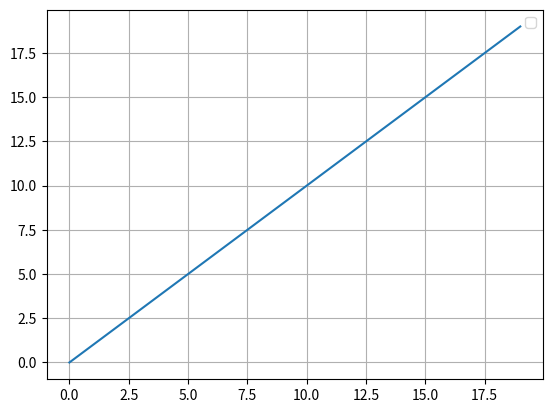

This chart was generated by the following Python code:
from matplotlib import pyplot as plt
import time


def timed(f, *args, n_iter=100):
    acc = float("inf")
    for i in range(n_iter):
        t0 = time.perf_counter()
        f(*args)
        acc = min(acc, time.perf_counter() - t0)

    return acc


def compare(fs, args):
    xs = list(range(len(args)))
    for f in fs:
        plt.plot(xs, [timed(f, chunk) for chunk in args],
                 label=f.__name__)
    plt.legend()
    plt.grid(True)


def compare1(args):
    plt.plot([chunk for chunk in range(args)])
    plt.legend()
    plt.grid(True)


def far(n):
    a = [0, 1]
    for i in range(2, n):
        a.append(a[i-2] + a[i-1])
    print(a)
    print(len(a))
    return a[n-1]


def far1(n):
    if n <= 1:
        return n
    else:
        return far1(n-2) + far1(n-1)


def far2(n):
    sum = 1
    num = 0
    for i in range(2, n):
        num, sum = sum, sum + num
    return sum
# 218922995834555169026


def far3(n):
    sum = 1
    num = 1
    for i in range(2, n):
        num, sum = sum, (sum + num) % 10
    return sum


def fab(n):
    sum = 1
    num = 0
    a = [0, 1]
    for i in range(2, 60):
        num, sum = sum, (sum + num) % 10
        a.append(sum)
    print(a)
    return a[n % 60]


compare1(20)
